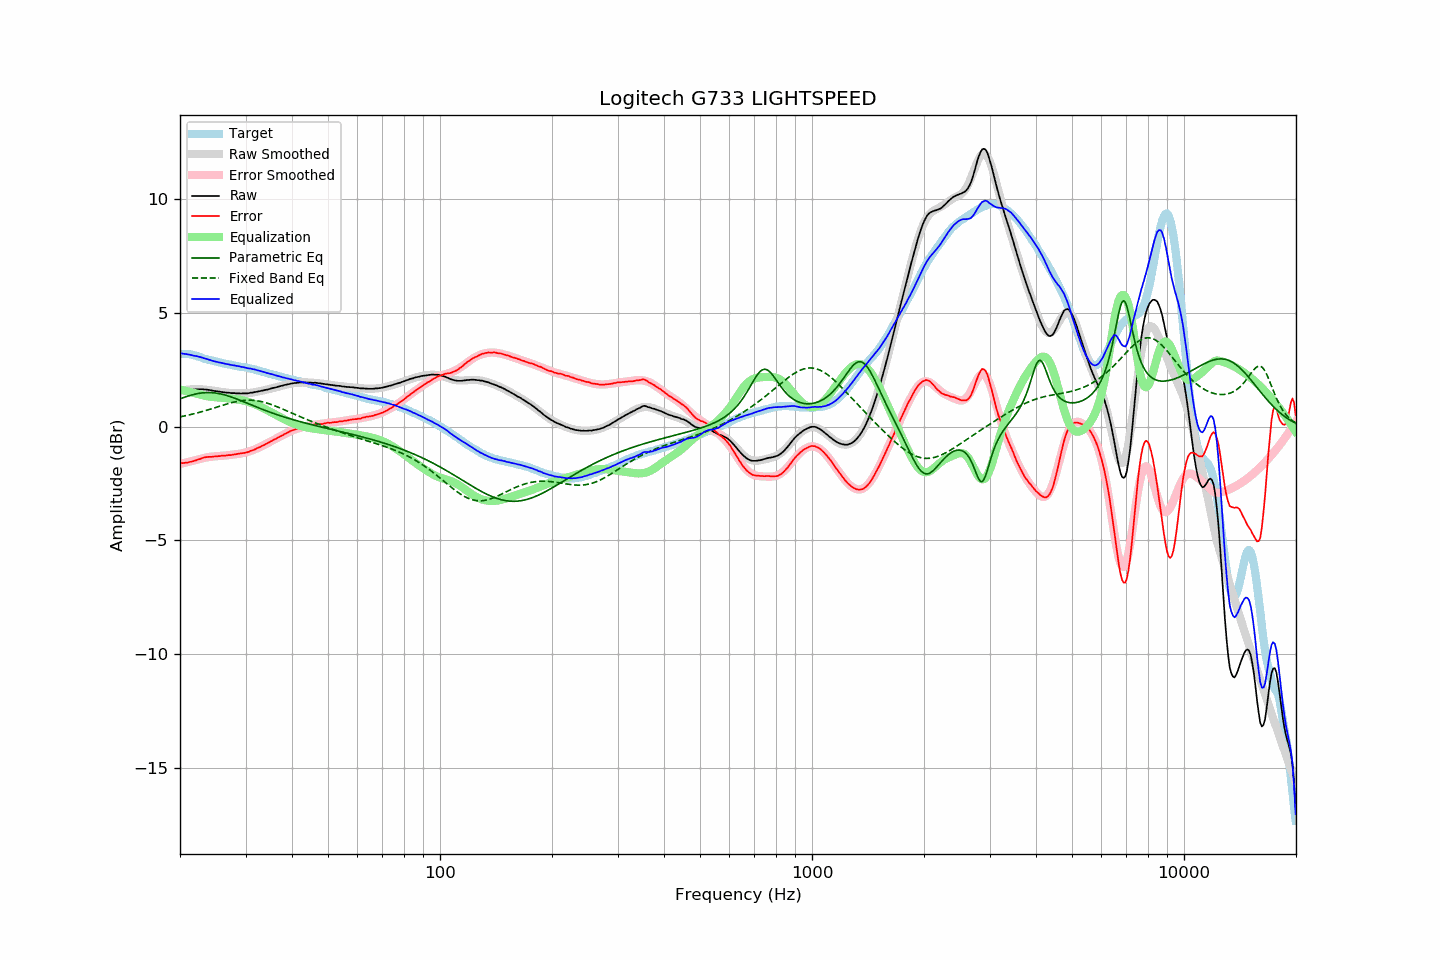

Source data for this figure (header and first rows):
frequency, raw, error, smoothed, error_smoothed, equalization, parametric_eq, fixed_band_eq, equalized_raw, equalized_smoothed, target
20.00, 1.60, -1.61, 1.59, -1.64, 1.64, 1.23, 0.44, 3.24, 3.23, 3.21
20.20, 1.61, -1.60, 1.60, -1.62, 1.62, 1.26, 0.45, 3.23, 3.22, 3.21
20.40, 1.61, -1.60, 1.61, -1.60, 1.60, 1.28, 0.46, 3.21, 3.22, 3.21
20.61, 1.62, -1.59, 1.62, -1.58, 1.58, 1.31, 0.48, 3.20, 3.21, 3.21
20.81, 1.63, -1.58, 1.63, -1.57, 1.57, 1.33, 0.49, 3.20, 3.20, 3.21
21.02, 1.63, -1.58, 1.64, -1.55, 1.55, 1.35, 0.51, 3.18, 3.18, 3.21
21.23, 1.64, -1.55, 1.64, -1.53, 1.53, 1.37, 0.53, 3.17, 3.17, 3.19
21.44, 1.64, -1.54, 1.64, -1.51, 1.51, 1.39, 0.54, 3.15, 3.16, 3.18
21.66, 1.64, -1.52, 1.65, -1.50, 1.50, 1.41, 0.56, 3.14, 3.15, 3.16
21.87, 1.64, -1.50, 1.65, -1.48, 1.48, 1.43, 0.58, 3.12, 3.13, 3.14
22.09, 1.65, -1.48, 1.65, -1.46, 1.46, 1.45, 0.60, 3.11, 3.11, 3.13
22.31, 1.65, -1.45, 1.65, -1.45, 1.45, 1.46, 0.61, 3.10, 3.10, 3.10
22.54, 1.65, -1.43, 1.65, -1.43, 1.43, 1.47, 0.63, 3.08, 3.08, 3.08
22.76, 1.65, -1.41, 1.65, -1.41, 1.41, 1.48, 0.65, 3.06, 3.05, 3.06
22.99, 1.65, -1.38, 1.64, -1.39, 1.39, 1.49, 0.67, 3.04, 3.03, 3.03
23.22, 1.64, -1.36, 1.64, -1.37, 1.37, 1.50, 0.69, 3.01, 3.01, 3.00
23.45, 1.64, -1.33, 1.63, -1.36, 1.36, 1.50, 0.71, 3.00, 2.99, 2.97
23.69, 1.63, -1.33, 1.62, -1.34, 1.34, 1.50, 0.73, 2.97, 2.97, 2.96
23.92, 1.62, -1.32, 1.62, -1.33, 1.33, 1.50, 0.76, 2.95, 2.95, 2.94
24.16, 1.61, -1.32, 1.61, -1.32, 1.32, 1.50, 0.78, 2.93, 2.93, 2.93
24.40, 1.59, -1.32, 1.60, -1.31, 1.31, 1.50, 0.80, 2.90, 2.91, 2.91
24.65, 1.58, -1.31, 1.59, -1.30, 1.30, 1.49, 0.82, 2.88, 2.89, 2.89
24.89, 1.57, -1.30, 1.57, -1.30, 1.30, 1.48, 0.84, 2.87, 2.87, 2.87
25.14, 1.56, -1.30, 1.56, -1.29, 1.29, 1.47, 0.87, 2.85, 2.86, 2.86
25.39, 1.55, -1.29, 1.55, -1.29, 1.29, 1.46, 0.89, 2.84, 2.84, 2.84
25.65, 1.54, -1.29, 1.54, -1.29, 1.29, 1.45, 0.91, 2.83, 2.83, 2.83
25.91, 1.53, -1.27, 1.53, -1.28, 1.28, 1.43, 0.93, 2.81, 2.81, 2.80
26.16, 1.52, -1.27, 1.52, -1.27, 1.27, 1.42, 0.96, 2.79, 2.79, 2.79
26.43, 1.51, -1.27, 1.51, -1.27, 1.27, 1.40, 0.98, 2.78, 2.78, 2.78
26.69, 1.50, -1.26, 1.50, -1.26, 1.26, 1.38, 1.00, 2.76, 2.76, 2.76
26.96, 1.50, -1.25, 1.50, -1.25, 1.25, 1.35, 1.02, 2.75, 2.75, 2.75
27.23, 1.49, -1.25, 1.49, -1.24, 1.24, 1.33, 1.04, 2.73, 2.73, 2.74
27.50, 1.48, -1.25, 1.48, -1.23, 1.23, 1.31, 1.06, 2.71, 2.72, 2.73
27.77, 1.48, -1.23, 1.48, -1.23, 1.23, 1.28, 1.07, 2.71, 2.71, 2.71
28.05, 1.48, -1.21, 1.47, -1.22, 1.22, 1.26, 1.09, 2.70, 2.69, 2.69
28.33, 1.47, -1.20, 1.47, -1.21, 1.21, 1.23, 1.11, 2.68, 2.68, 2.67
28.62, 1.47, -1.19, 1.47, -1.20, 1.20, 1.20, 1.12, 2.67, 2.67, 2.66
28.90, 1.47, -1.18, 1.47, -1.19, 1.19, 1.18, 1.13, 2.66, 2.66, 2.65
29.19, 1.46, -1.17, 1.47, -1.18, 1.18, 1.15, 1.14, 2.64, 2.64, 2.63
29.48, 1.47, -1.16, 1.47, -1.16, 1.16, 1.12, 1.15, 2.63, 2.63, 2.63
29.78, 1.47, -1.15, 1.47, -1.15, 1.15, 1.09, 1.16, 2.62, 2.62, 2.62
30.08, 1.47, -1.14, 1.47, -1.13, 1.13, 1.06, 1.17, 2.60, 2.60, 2.61
30.38, 1.47, -1.12, 1.48, -1.11, 1.11, 1.03, 1.17, 2.58, 2.59, 2.59
30.68, 1.48, -1.10, 1.49, -1.08, 1.08, 1.00, 1.17, 2.56, 2.57, 2.58
30.99, 1.50, -1.06, 1.50, -1.06, 1.06, 0.97, 1.17, 2.56, 2.56, 2.56
31.30, 1.50, -1.04, 1.50, -1.04, 1.04, 0.94, 1.16, 2.54, 2.54, 2.54
31.61, 1.52, -1.01, 1.52, -1.01, 1.01, 0.91, 1.16, 2.53, 2.52, 2.53
31.93, 1.53, -0.98, 1.53, -0.98, 0.98, 0.89, 1.15, 2.51, 2.51, 2.51
32.24, 1.54, -0.94, 1.54, -0.95, 0.95, 0.86, 1.14, 2.49, 2.49, 2.48
32.57, 1.56, -0.91, 1.56, -0.91, 0.91, 0.83, 1.13, 2.47, 2.47, 2.47
32.89, 1.57, -0.89, 1.57, -0.88, 0.88, 0.80, 1.12, 2.45, 2.45, 2.46
33.22, 1.59, -0.84, 1.59, -0.85, 0.85, 0.77, 1.10, 2.44, 2.43, 2.43
33.55, 1.60, -0.81, 1.60, -0.81, 0.81, 0.75, 1.08, 2.41, 2.41, 2.41
33.89, 1.62, -0.77, 1.62, -0.77, 0.77, 0.72, 1.06, 2.39, 2.39, 2.39
34.23, 1.63, -0.74, 1.63, -0.74, 0.74, 0.69, 1.04, 2.37, 2.37, 2.37
34.57, 1.65, -0.70, 1.65, -0.70, 0.70, 0.67, 1.02, 2.35, 2.35, 2.35
34.92, 1.67, -0.66, 1.67, -0.66, 0.66, 0.64, 1.00, 2.33, 2.33, 2.33
35.27, 1.69, -0.63, 1.69, -0.63, 0.63, 0.61, 0.97, 2.31, 2.31, 2.32
35.62, 1.71, -0.58, 1.71, -0.59, 0.59, 0.59, 0.95, 2.30, 2.29, 2.29
35.97, 1.72, -0.55, 1.72, -0.55, 0.55, 0.56, 0.92, 2.27, 2.27, 2.27
... 635 more rows
